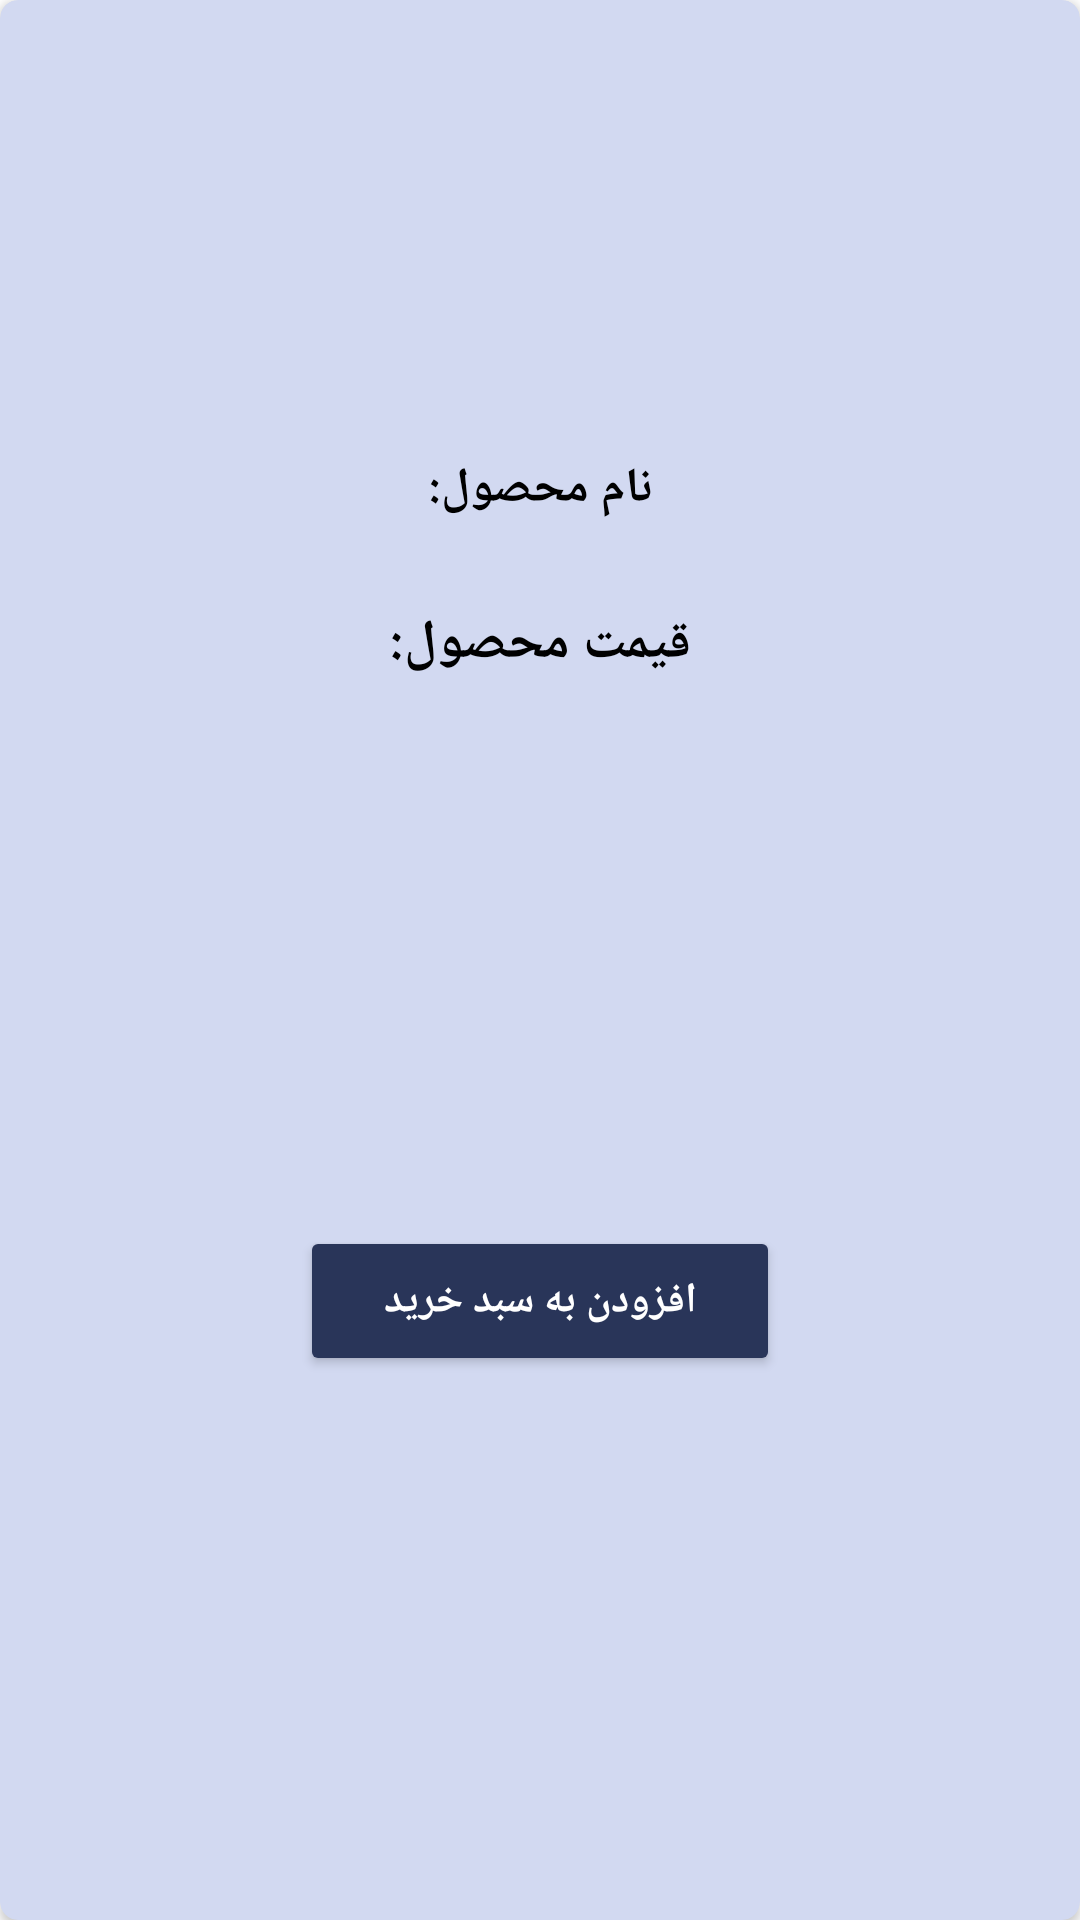

Android layout source for this screen:
<!-- AndroidManifest.xml: application theme Theme.ShoppingProject -->
<!-- res/layout/season_bestsale_item.xml -->
<?xml version="1.0" encoding="utf-8"?>
<androidx.cardview.widget.CardView xmlns:android="http://schemas.android.com/apk/res/android"
    xmlns:app="http://schemas.android.com/apk/res-auto"
    xmlns:tools="http://schemas.android.com/tools"
    android:layout_width="190dp"
    android:layout_height="280dp"
    android:layout_gravity="end"
    android:layout_margin="4dp"
    android:backgroundTint="@color/lightPrimary"
    android:elevation="12dp"
    app:cardCornerRadius="6dp">

    <androidx.constraintlayout.widget.ConstraintLayout
        android:layout_width="match_parent"
        android:layout_height="match_parent">

        <ImageView
            android:id="@+id/imgProductSeasonBestSale"
            android:layout_width="0dp"
            android:layout_height="140dp"
            android:layout_margin="2dp"
            android:elevation="4dp"
            android:scaleType="centerCrop"
            android:src="@drawable/ic_launcher_background"
            app:layout_constraintEnd_toEndOf="parent"
            app:layout_constraintStart_toStartOf="parent"
            app:layout_constraintTop_toTopOf="parent" />

        <TextView
            android:id="@+id/txtProductTitle"
            android:layout_width="0dp"
            android:layout_height="40dp"
            android:layout_margin="10dp"
            android:text="@string/productTitle"
            android:textAlignment="center"
            android:textColor="@color/black"
            android:textSize="16sp"
            android:textStyle="bold"
            app:layout_constraintEnd_toEndOf="parent"
            app:layout_constraintStart_toStartOf="parent"
            app:layout_constraintTop_toBottomOf="@+id/imgProductSeasonBestSale" />

        <TextView
            android:id="@+id/txtSeasonSalePrice"
            android:layout_width="0dp"
            android:layout_height="25dp"
            android:layout_margin="10dp"
            android:layout_marginTop="4dp"
            android:text="@string/price"
            android:textAlignment="center"
            android:textColor="@color/black"
            android:textSize="18sp"
            android:textStyle="bold"
            app:layout_constraintEnd_toEndOf="parent"
            app:layout_constraintStart_toStartOf="parent"
            app:layout_constraintTop_toBottomOf="@+id/txtProductTitle" />

        <Button
            android:id="@+id/btnAddToBasket"
            android:layout_width="160dp"
            android:layout_height="50dp"
            android:layout_margin="2dp"
            android:backgroundTint="@color/primaryLightColor"
            android:shadowRadius="1"
            android:text="@string/addToButton"
            android:textColor="@color/white"
            android:textSize="14sp"
            android:textStyle="bold"
            app:cornerRadius="12dp"
            app:layout_constraintBottom_toBottomOf="parent"
            app:layout_constraintEnd_toEndOf="parent"
            app:layout_constraintStart_toStartOf="parent"
            app:layout_constraintTop_toBottomOf="@+id/txtSeasonSalePrice" />
    </androidx.constraintlayout.widget.ConstraintLayout>

</androidx.cardview.widget.CardView>
<!-- resources referenced by this layout -->
<resources>
  <color name="black">#FF000000</color>
  <color name="lightPrimary">#D2D9F1</color>
  <color name="primaryLightColor">#293559</color>
  <color name="white">#ffffff</color>
  <string name="addToButton">افزودن به سبد خرید</string>
  <string name="price">قیمت محصول:</string>
  <string name="productTitle">نام محصول:</string>
  <style name="Theme.ShoppingProject" parent="Theme.MaterialComponents.DayNight.NoActionBar">
          
          <item name="colorPrimary">@color/primaryColor</item>
          <item name="colorPrimaryVariant">@color/primaryDarkColor</item>
          <item name="colorOnPrimary">@color/primaryTextColor</item>
          
          <item name="colorSecondary">@color/secondaryColor</item>
          <item name="colorSecondaryVariant">@color/secondaryDarkColor</item>
          <item name="colorOnSecondary">@color/secondaryTextColor</item>
          
          <item name="android:statusBarColor" tools:targetApi="l">?attr/colorPrimaryVariant</item>
          
      </style>
  <color name="primaryColor">#000038</color>
  <color name="primaryDarkColor">#000015</color>
  <color name="primaryTextColor">#ffffff</color>
  <color name="secondaryColor">#d63329</color>
  <color name="secondaryDarkColor">#9d0000</color>
  <color name="secondaryTextColor">#ffffff</color>
</resources>
